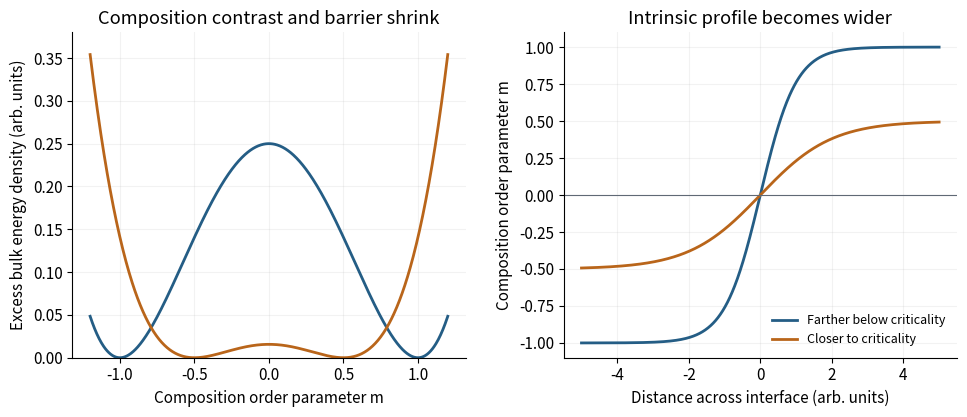

Here is the Python script that generated this plot: (Note: this script raises an exception after producing the figure.)
"""Original solution illustration; Python 3.14, NumPy 2.3.5, Matplotlib 3.10.7.
Run from the desired output directory; writes the PNG basename to cwd.
Dependencies are recorded in the repository's pyproject.toml.
"""
from pathlib import Path
import numpy as np
import matplotlib
matplotlib.use("Agg")
import matplotlib.pyplot as plt
from matplotlib.patches import Circle, FancyArrowPatch
plt.rcParams.update({"font.size":11,"axes.spines.top":False,"axes.spines.right":False,"figure.facecolor":"white","axes.facecolor":"white","savefig.facecolor":"white"})
BLUE="#245d85";ORANGE="#b9651a";GREEN="#267c5a";GREY="#606975"
def save(fig):
    fig.savefig(Path(__file__).with_suffix(".png").name,dpi=155,bbox_inches="tight",facecolor="white")
    plt.close(fig)
def arrow(ax,a,b,color=BLUE,scale=15,lw=2):
    ax.add_patch(FancyArrowPatch(a,b,arrowstyle="-|>",mutation_scale=scale,lw=lw,color=color))

from matplotlib.patches import Rectangle

def main():
    fig,axes=plt.subplots(1,2,figsize=(9.8,4.3));m=np.linspace(-1.2,1.2,800);z=np.linspace(-5,5,900);K=.5
    for r,color,label in [(-1.,BLUE,"Farther below criticality"),(-.25,ORANGE,"Closer to criticality")]:
        m0=np.sqrt(abs(r));w=np.sqrt(2*K/abs(r));f=.25*(m*m-m0*m0)**2
        axes[0].plot(m,f,color=color,lw=2,label=label);axes[1].plot(z,m0*np.tanh(z/w),color=color,lw=2,label=label)
    axes[0].set(xlabel="Composition order parameter m",ylabel="Excess bulk energy density (arb. units)",ylim=(0,.38),title="Composition contrast and barrier shrink")
    axes[1].axhline(0,color=GREY,lw=.8);axes[1].set(xlabel="Distance across interface (arb. units)",ylabel="Composition order parameter m",title="Intrinsic profile becomes wider")
    for ax in axes:ax.grid(alpha=.16)
    axes[1].legend(frameon=False,fontsize=9,loc="lower right")
    fig.tight_layout(w_pad=2);save(fig)
if __name__=="__main__":main()
